Dataset: mvtec (GitHub, nrl-ai/image-classification). Classes: bolts, screw, tapping screw.

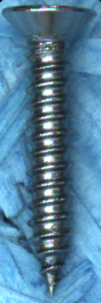
Label: tapping screw

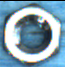
Label: bolts

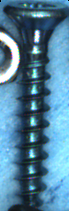
Label: tapping screw

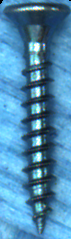
Label: tapping screw

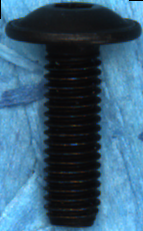
Label: screw

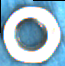
Label: bolts
